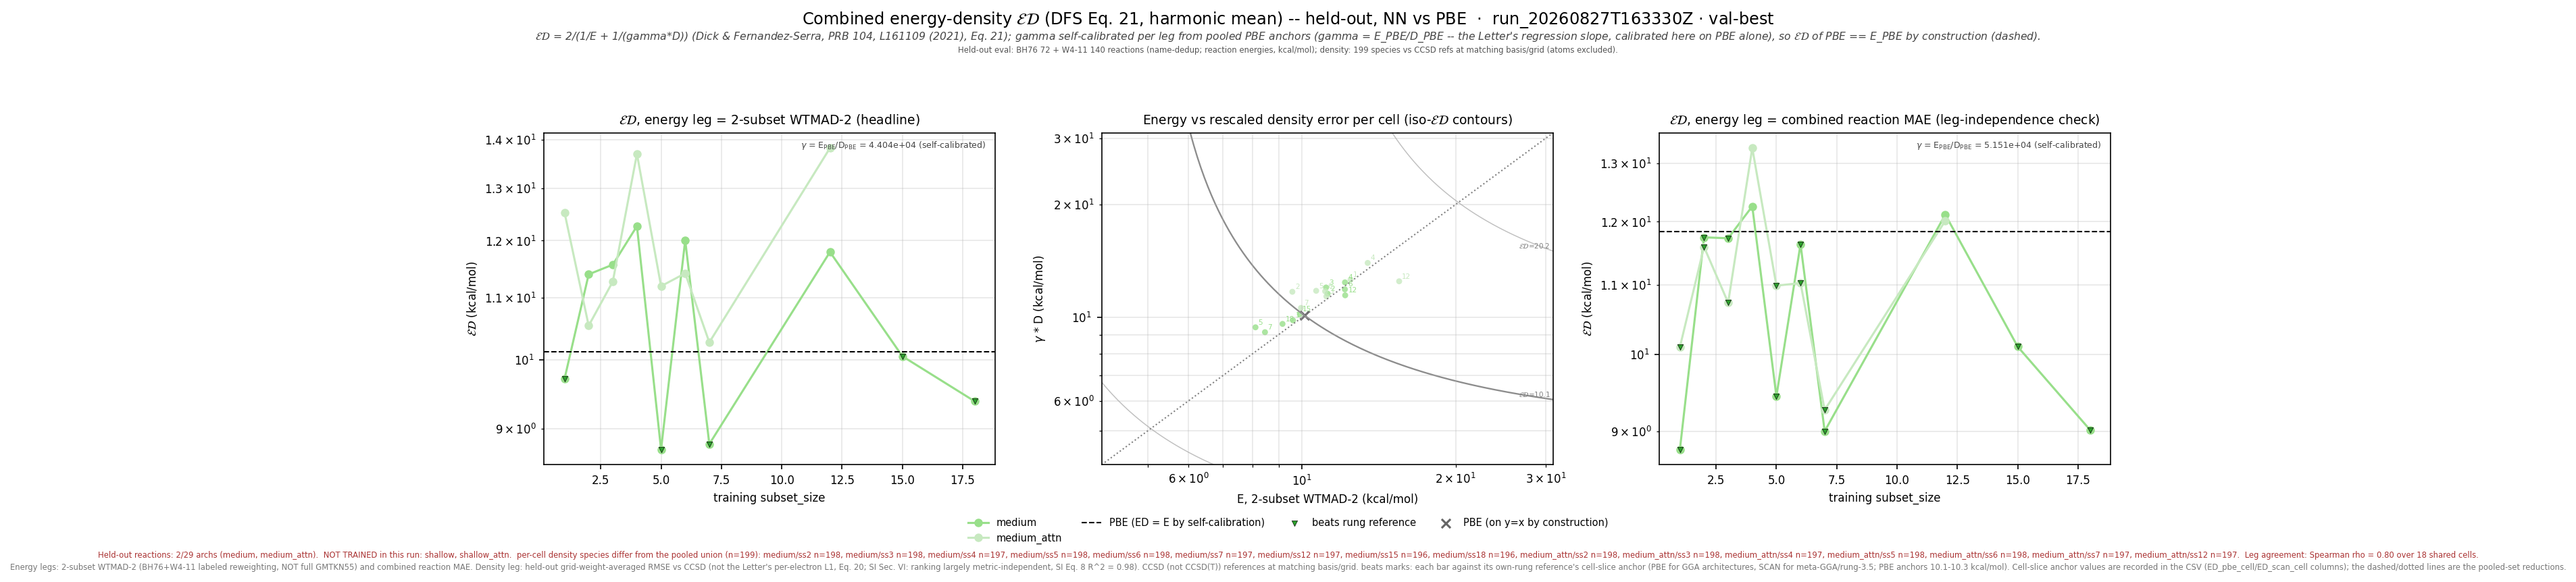

Values plotted in this chart, from the file beside it:
leg, arch, subset_size, n_reactions, n_density_species, E_kcalmol, D_rmse, gamma, gammaD_kcalmol, ED_kcalmol, E_pbe_kcalmol, D_pbe_rmse, ED_pbe_kcalmol, beats_pbe, E_scan_kcalmol, D_scan_rmse, ED_scan_kcalmol, beats_scan, ED_pbe_cell_kcalmol, ED_scan_cell_kcalmol, n_reactions_slice
wtmad2, medium, 1, 211, 199, 9.603, 0.0002231, 44039, 9.825, 9.713, 10.12, 0.0002298, 10.12, True, , , , , 10.14, , 211
wtmad2, medium, 2, 212, 198, 11.23, 0.0002628, 44039, 11.57, 11.4, 10.12, 0.0002298, 10.12, False, , , , , 10.13, , 212
wtmad2, medium, 3, 212, 198, 11.15, 0.0002729, 44039, 12.02, 11.57, 10.12, 0.0002298, 10.12, False, , , , , 10.13, , 212
wtmad2, medium, 4, 211, 197, 12.14, 0.0002816, 44039, 12.4, 12.27, 10.12, 0.0002298, 10.12, False, , , , , 10.17, , 211
wtmad2, medium, 5, 212, 198, 8.111, 0.0002138, 44039, 9.415, 8.714, 10.12, 0.0002298, 10.12, True, , , , , 10.13, , 212
wtmad2, medium, 6, 211, 198, 12.13, 0.0002698, 44039, 11.88, 12.01, 10.12, 0.0002298, 10.12, False, , , , , 10.15, , 211
wtmad2, medium, 7, 209, 197, 8.465, 0.0002075, 44039, 9.138, 8.789, 10.12, 0.0002298, 10.12, True, , , , , 10.19, , 209
wtmad2, medium, 12, 206, 197, 12.15, 0.0002601, 44039, 11.46, 11.79, 10.12, 0.0002298, 10.12, False, , , , , 10.25, , 206
wtmad2, medium, 15, 204, 196, 9.906, 0.0002317, 44039, 10.2, 10.05, 10.12, 0.0002298, 10.12, True, , , , , 10.29, , 204
wtmad2, medium, 18, 202, 196, 9.162, 0.0002183, 44039, 9.614, 9.382, 10.12, 0.0002298, 10.12, True, , , , , 10.31, , 202
wtmad2, medium_attn, 1, 211, 199, 12.45, 0.0002861, 44039, 12.6, 12.53, 10.12, 0.0002298, 10.12, False, , , , , 10.14, , 211
wtmad2, medium_attn, 2, 212, 198, 9.577, 0.0002658, 44039, 11.71, 10.54, 10.12, 0.0002298, 10.12, False, , , , , 10.13, , 212
wtmad2, medium_attn, 3, 212, 198, 11.17, 0.0002584, 44039, 11.38, 11.27, 10.12, 0.0002298, 10.12, False, , , , , 10.13, , 212
wtmad2, medium_attn, 4, 211, 197, 13.45, 0.0003172, 44039, 13.97, 13.7, 10.12, 0.0002298, 10.12, False, , , , , 10.17, , 211
wtmad2, medium_attn, 5, 212, 198, 10.66, 0.0002674, 44039, 11.78, 11.19, 10.12, 0.0002298, 10.12, False, , , , , 10.13, , 212
wtmad2, medium_attn, 6, 211, 198, 11.1, 0.0002667, 44039, 11.74, 11.41, 10.12, 0.0002298, 10.12, False, , , , , 10.15, , 211
wtmad2, medium_attn, 7, 209, 197, 9.957, 0.0002408, 44039, 10.6, 10.27, 10.12, 0.0002298, 10.12, False, , , , , 10.19, , 209
wtmad2, medium_attn, 12, 206, 197, 15.5, 0.0002835, 44039, 12.48, 13.83, 10.12, 0.0002298, 10.12, False, , , , , 10.25, , 206
mae, medium, 1, 211, 199, 7.098, 0.0002231, 51511, 11.49, 8.776, 11.84, 0.0002298, 11.84, True, , , , , 11.86, , 211
mae, medium, 2, 212, 198, 10.37, 0.0002628, 51511, 13.54, 11.75, 11.84, 0.0002298, 11.84, True, , , , , 11.85, , 212
mae, medium, 3, 212, 198, 10.07, 0.0002729, 51511, 14.06, 11.73, 11.84, 0.0002298, 11.84, True, , , , , 11.85, , 212
mae, medium, 4, 211, 197, 10.61, 0.0002816, 51511, 14.51, 12.26, 11.84, 0.0002298, 11.84, False, , , , , 11.89, , 211
mae, medium, 5, 212, 198, 8.263, 0.0002138, 51511, 11.01, 9.442, 11.84, 0.0002298, 11.84, True, , , , , 11.85, , 212
mae, medium, 6, 211, 198, 10.01, 0.0002698, 51511, 13.9, 11.64, 11.84, 0.0002298, 11.84, True, , , , , 11.88, , 211
mae, medium, 7, 209, 197, 7.772, 0.0002075, 51511, 10.69, 9, 11.84, 0.0002298, 11.84, True, , , , , 11.85, , 209
mae, medium, 12, 206, 197, 11.06, 0.0002601, 51511, 13.4, 12.12, 11.84, 0.0002298, 11.84, False, , , , , 11.83, , 206
mae, medium, 15, 204, 196, 8.766, 0.0002317, 51511, 11.94, 10.11, 11.84, 0.0002298, 11.84, True, , , , , 11.82, , 204
mae, medium, 18, 202, 196, 7.524, 0.0002183, 51511, 11.25, 9.016, 11.84, 0.0002298, 11.84, True, , , , , 11.73, , 202
mae, medium_attn, 1, 211, 199, 7.684, 0.0002861, 51511, 14.74, 10.1, 11.84, 0.0002298, 11.84, True, , , , , 11.86, , 211
mae, medium_attn, 2, 212, 198, 10.05, 0.0002658, 51511, 13.69, 11.59, 11.84, 0.0002298, 11.84, True, , , , , 11.85, , 212
mae, medium_attn, 3, 212, 198, 8.998, 0.0002584, 51511, 13.31, 10.74, 11.84, 0.0002298, 11.84, True, , , , , 11.85, , 212
mae, medium_attn, 4, 211, 197, 11.18, 0.0003172, 51511, 16.34, 13.28, 11.84, 0.0002298, 11.84, False, , , , , 11.89, , 211
mae, medium_attn, 5, 212, 198, 9.144, 0.0002674, 51511, 13.78, 10.99, 11.84, 0.0002298, 11.84, True, , , , , 11.85, , 212
mae, medium_attn, 6, 211, 198, 9.216, 0.0002667, 51511, 13.74, 11.03, 11.84, 0.0002298, 11.84, True, , , , , 11.88, , 211
mae, medium_attn, 7, 209, 197, 7.396, 0.0002408, 51511, 12.4, 9.266, 11.84, 0.0002298, 11.84, True, , , , , 11.85, , 209
mae, medium_attn, 12, 206, 197, 10.21, 0.0002835, 51511, 14.6, 12.02, 11.84, 0.0002298, 11.84, False, , , , , 11.83, , 206
wtmad2_eps_gamma_dfs, medium, 1, 211, 199, 9.603, 0.009123, 1085, 9.898, 9.748, 10.12, 0.00921, 10.06, True, , , , , 10.08, , 211
wtmad2_eps_gamma_dfs, medium, 2, 212, 198, 11.23, 0.01287, 1085, 13.97, 12.45, 10.12, 0.00921, 10.06, False, , , , , 10.06, , 212
wtmad2_eps_gamma_dfs, medium, 3, 212, 198, 11.15, 0.01336, 1085, 14.49, 12.6, 10.12, 0.00921, 10.06, False, , , , , 10.06, , 212
wtmad2_eps_gamma_dfs, medium, 4, 211, 197, 12.14, 0.01372, 1085, 14.89, 13.37, 10.12, 0.00921, 10.06, False, , , , , 10.08, , 211
wtmad2_eps_gamma_dfs, medium, 5, 212, 198, 8.111, 0.009656, 1085, 10.48, 9.143, 10.12, 0.00921, 10.06, True, , , , , 10.06, , 212
wtmad2_eps_gamma_dfs, medium, 6, 211, 198, 12.13, 0.01255, 1085, 13.62, 12.83, 10.12, 0.00921, 10.06, False, , , , , 10.08, , 211
wtmad2_eps_gamma_dfs, medium, 7, 209, 197, 8.465, 0.009683, 1085, 10.5, 9.376, 10.12, 0.00921, 10.06, True, , , , , 10.12, , 209
wtmad2_eps_gamma_dfs, medium, 12, 206, 197, 12.15, 0.01318, 1085, 14.3, 13.14, 10.12, 0.00921, 10.06, False, , , , , 10.16, , 206
wtmad2_eps_gamma_dfs, medium, 15, 204, 196, 9.906, 0.01154, 1085, 12.52, 11.06, 10.12, 0.00921, 10.06, False, , , , , 10.2, , 204
wtmad2_eps_gamma_dfs, medium, 18, 202, 196, 9.162, 0.009289, 1085, 10.08, 9.597, 10.12, 0.00921, 10.06, True, , , , , 10.22, , 202
wtmad2_eps_gamma_dfs, medium_attn, 1, 211, 199, 12.45, 0.009666, 1085, 10.49, 11.38, 10.12, 0.00921, 10.06, False, , , , , 10.08, , 211
wtmad2_eps_gamma_dfs, medium_attn, 2, 212, 198, 9.577, 0.01065, 1085, 11.56, 10.47, 10.12, 0.00921, 10.06, False, , , , , 10.06, , 212
wtmad2_eps_gamma_dfs, medium_attn, 3, 212, 198, 11.17, 0.0113, 1085, 12.26, 11.69, 10.12, 0.00921, 10.06, False, , , , , 10.06, , 212
wtmad2_eps_gamma_dfs, medium_attn, 4, 211, 197, 13.45, 0.01427, 1085, 15.48, 14.39, 10.12, 0.00921, 10.06, False, , , , , 10.08, , 211
wtmad2_eps_gamma_dfs, medium_attn, 5, 212, 198, 10.66, 0.01187, 1085, 12.88, 11.67, 10.12, 0.00921, 10.06, False, , , , , 10.06, , 212
wtmad2_eps_gamma_dfs, medium_attn, 6, 211, 198, 11.1, 0.0117, 1085, 12.69, 11.84, 10.12, 0.00921, 10.06, False, , , , , 10.08, , 211
wtmad2_eps_gamma_dfs, medium_attn, 7, 209, 197, 9.957, 0.009464, 1085, 10.27, 10.11, 10.12, 0.00921, 10.06, True, , , , , 10.12, , 209
wtmad2_eps_gamma_dfs, medium_attn, 12, 206, 197, 15.5, 0.0104, 1085, 11.28, 13.06, 10.12, 0.00921, 10.06, False, , , , , 10.16, , 206
